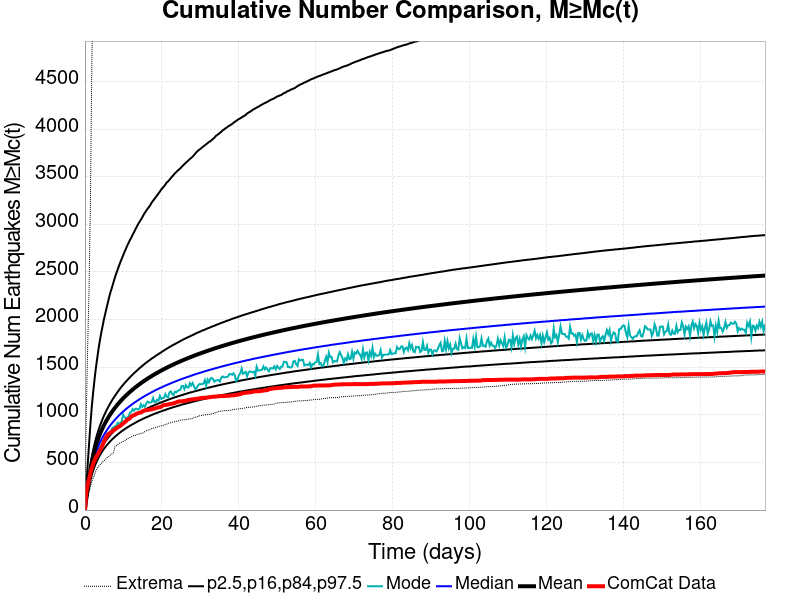

Values plotted in this chart, from the file beside it:
Time (days), ComCat Data, Simulation Mean, Simulation Median, Simulation Mode, Simulation Minimum, Simulation Maximum, 2.5 %-ile, 16 %-ile, 84 %-ile, 97.5 %-ile
0.0, 0.0, 0.0, 0.0, 0.0, 0.0, 0.0, 0.0, 0.0, 0.0, 0.0
0.354, 186.0, 124.2, 116.0, 113.0, 58.0, 1018, 88.0, 101.0, 138.0, 239.0
0.708, 266.0, 230.6, 212.0, 204.0, 127.0, 1717, 167.0, 187.0, 254.0, 472.0
1.062, 321.0, 328.3, 298.0, 283.0, 190.0, 2310, 239.0, 265.0, 361.0, 688.0
1.416, 392.0, 422, 381.0, 361.0, 242.0, 3206, 308.0, 338.0, 464.0, 899.0
1.77, 441.0, 502, 451.0, 426.0, 300.0, 4616, 365.0, 401.0, 552.0, 1081
2.124, 485.0, 568.6, 509.0, 460.0, 336.0, 5537, 413.0, 452.0, 626.0, 1233
2.478, 519.0, 625.7, 559.0, 515.0, 369.0, 6087, 454.0, 496.0, 691.0, 1366
2.832, 554.0, 675.8, 603.0, 576.0, 412.0, 6660, 491.0, 535.0, 747.0, 1489
3.186, 576.0, 720.5, 642.0, 601.0, 436.0, 7045, 522.0, 569.0, 797.0, 1592
3.54, 601.0, 761, 677.0, 634.0, 462.0, 7348, 551.0, 600.0, 843.0, 1695
3.894, 629.0, 797.7, 709.0, 662.0, 474.0, 7562, 577.0, 629.0, 884.0, 1784
4.248, 651.0, 831.5, 738.0, 680.0, 490.0, 7767, 601.0, 655.0, 922.0, 1863
4.602, 684.0, 862.7, 765.0, 716.0, 506.0, 7947, 623.0, 679.0, 958.0, 1935
4.956, 719.0, 891.7, 791.0, 740.0, 518.0, 8098, 643.0, 701.0, 991.0, 2007
5.31, 747.0, 918.9, 814.0, 764.0, 532.0, 8217, 662.0, 722.0, 1022, 2068
5.664, 777.0, 944.5, 837.0, 794.0, 549.0, 8331, 680.0, 741.0, 1052, 2130
6.018, 794.0, 968.7, 858.0, 811.0, 559.0, 8461, 698.0, 760.0, 1079, 2188
6.372, 804.0, 991.7, 878.0, 806.0, 568.0, 8583, 713.0, 777.0, 1106, 2250
6.726, 817.0, 1014, 897.0, 819.0, 584.0, 8671, 728.0, 794.0, 1131, 2300
7.08, 826.0, 1034, 915.0, 858.0, 592.0, 8763, 743.0, 809.0, 1155, 2345
7.434, 838.0, 1054, 932.0, 870.0, 603.0, 8850, 756.0, 824.0, 1178, 2394
7.788, 847.0, 1073, 948.0, 879.0, 665.0, 8954, 770.0, 839.0, 1199, 2443
8.142, 858.0, 1091, 964.0, 881.0, 675.0, 9036, 782.0, 852.0, 1220, 2485
8.496, 868.0, 1109, 979.0, 916.0, 688.0, 9117, 794.0, 865.0, 1241, 2525
8.85, 876.0, 1126, 994.0, 907.0, 699.0, 9186, 806.0, 878.0, 1260, 2565
9.204, 885.0, 1142, 1008, 915.0, 705.0, 9245, 817.0, 890.0, 1280, 2604
9.558, 898.0, 1157, 1021, 930.0, 713.0, 9320, 828.0, 902.0, 1298, 2638
9.912, 909.0, 1172, 1034, 1002, 720.0, 9388, 838.0, 913.0, 1315, 2674
10.27, 922.0, 1187, 1047, 979.0, 727.0, 9458, 848.0, 924.0, 1332, 2709
10.62, 932.0, 1201, 1059, 962.0, 733.0, 9513, 858.0, 934.0, 1348, 2741
10.97, 948.0, 1215, 1071, 971.0, 751.0, 9574, 867.0, 944.0, 1363, 2776
11.33, 955.0, 1228, 1082, 985.0, 754.0, 9614, 876.0, 954.0, 1379, 2805
11.68, 964.0, 1241, 1093, 1022, 761.0, 9663, 885.0, 964.0, 1394, 2835
12.04, 983.0, 1253, 1104, 1029, 769.0, 9710, 893.0, 973.0, 1409, 2860
12.39, 992.0, 1265, 1115, 1061, 776.0, 9761, 901.0, 982.0, 1423, 2892
12.74, 996.0, 1277, 1125, 1044, 783.0, 9828, 909.0, 991.0, 1437, 2917
13.1, 1003, 1289, 1135, 1064, 784.0, 9872, 917.0, 1000, 1450, 2947
13.45, 1013, 1300, 1144, 1064, 792.0, 9935, 925.0, 1008, 1463, 2975
13.81, 1017, 1311, 1154, 1056, 796.0, 9990, 933.0, 1017, 1476, 3002
14.16, 1021, 1321, 1163, 1063, 800.0, 10025, 940.0, 1025, 1489, 3026
14.51, 1025, 1332, 1172, 1111, 804.0, 10073, 947.0, 1032, 1501, 3048
14.87, 1033, 1342, 1181, 1082, 808.0, 10119, 954.0, 1040, 1513, 3072
15.22, 1041, 1352, 1190, 1101, 812.0, 10171, 961.0, 1048, 1525, 3099
15.58, 1046, 1362, 1198, 1084, 824.0, 10212, 968.0, 1055, 1537, 3123
15.93, 1049, 1371, 1207, 1118, 832.0, 10250, 974.0, 1062, 1548, 3144
16.28, 1050, 1381, 1215, 1139, 840.0, 10277, 980.0, 1069, 1559, 3165
16.64, 1054, 1390, 1222, 1128, 841.0, 10308, 986.0, 1076, 1569, 3183
16.99, 1056, 1399, 1230, 1130, 845.0, 10354, 993.0, 1083, 1580, 3204
17.35, 1058, 1408, 1238, 1134, 856.0, 10402, 998.0, 1089, 1591, 3229
17.7, 1063, 1416, 1245, 1176, 858.0, 10444, 1005, 1095, 1600, 3249
18.05, 1065, 1425, 1253, 1135, 865.0, 10482, 1010, 1102, 1610, 3267
18.41, 1070, 1433, 1260, 1136, 866.0, 10521, 1016, 1108, 1620, 3286
18.76, 1075, 1441, 1267, 1159, 873.0, 10550, 1021, 1114, 1629, 3305
19.12, 1079, 1449, 1274, 1150, 877.0, 10581, 1027, 1120, 1639, 3325
19.47, 1081, 1457, 1281, 1198, 881.0, 10605, 1032, 1125, 1648, 3344
19.82, 1085, 1465, 1287, 1167, 884.0, 10640, 1037, 1131, 1657, 3367
20.18, 1097, 1473, 1294, 1175, 889.0, 10668, 1042, 1137, 1667, 3383
20.53, 1103, 1480, 1300, 1179, 890.0, 10685, 1047, 1142, 1676, 3399
20.88, 1104, 1487, 1307, 1218, 898.0, 10701, 1052, 1148, 1685, 3418
... 440 more rows
